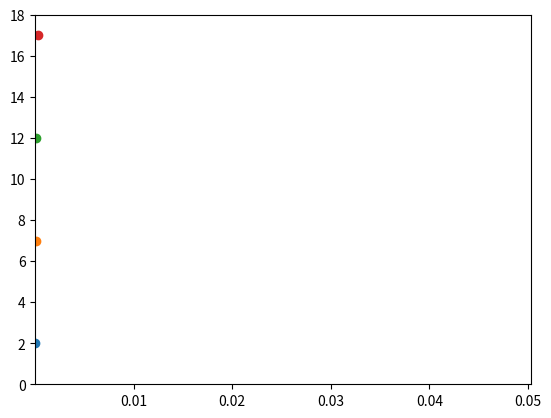

This figure's Python source:
# -*- coding: utf-8 -*-
"""
Created on Mon Sep 30 17:24:49 2019

[redacted]
This file is covered by the LICENSING file in the root of this project.
magnitudes_of_agents sets different numbers of agents for the model
Makes num_of_agent agents, moves agents num_of_iterations iterations 
and defines distance_between to calculate distance betwen 2 agents.
Agents have (y,x) coordinates
Implements torus solution to deal with boundary effect
Plots the time to run distance_between against different numbers of agents

"""
# =============================================================================
# PRACTICAL 4 - Building tools. in this extra version I plot only the times
#for the model to run against the num_of_agents and not their final positions
# ========================================================================

import random
import operator # only needed if using max function
import matplotlib.pyplot
#import time                
from time import perf_counter # used to time calculations

#number of agents need to be >=2
#num_of_agents = 3 replaced with varying amounts of agents to compare times and
#plot scatter graph
"""
initialise empty agent list, distances list and times_to_plot list,

set num_of_iterations, set num_of_agents, set magnitudes_of_agents
"""
#magnitudes_of_agents sets a range of different number of agents to run
#the model with to allow testing of time taken for different numbers of agents
magnitudes_of_agents = range(2,18,5)
num_of_iterations = 5
agents = []
distances = []        #used to find max and min distances for each iteration
times_to_plot = []    #used store number of agents and time to run for each magnitude of agents


def distance_between(agents_row_a, agents_row_b):
    """
    calculate distance between 2 agents
    """
    length = (((agents_row_a[0] - agents_row_b[0])**2) + 
          ((agents_row_a[1] - agents_row_b[1])**2))**0.5
    
    return(length)
    
"""
run model for each num_of_agents in magnitudes_of_agents

make num_of_agents agents, agent coordinates randomly generated in [0,100] 
"""

for num_of_agents in  magnitudes_of_agents: 
    # Make the agents.
    agents = []
    for i in range(num_of_agents):
        agents.append([random.randint(0,100),random.randint(0,100)])
    
    # Move the agents.
    for j in range(num_of_iterations):
        """
        randomly move each agent (y,x) coordinates num_of_iterations times +/- 1
        """
        for i in range(num_of_agents):
            """use torus solution to keep agents within 100x100 plot
            """
            if random.random() < 0.5:
                agents[i][0] = (agents[i][0] + 1) % 100
            else:
                agents[i][0] = (agents[i][0] - 1) % 100
    
            if random.random() < 0.5:
                agents[i][1] = (agents[i][1] + 1) % 100
            else:
                agents[i][1] = (agents[i][1] - 1) % 100
    
    
    
    
# =============================================================================     
#this version doesnt plot final agent positions
#     matplotlib.pyplot.ylim(0, 99)
#     matplotlib.pyplot.xlim(0, 99)
#     for i in range(num_of_agents):
#         matplotlib.pyplot.scatter(agents[i][1],agents[i][0])
#     matplotlib.pyplot.show() 
# =============================================================================
    """
    print agents list
    """
    print(agents)   # agent coordinates used to check distances below
    
#calculating distance between each agent - j ensures no duplication
# =============================================================================
# #start = time.clock()        #to time this part of code
#  - retired function, gives warning - use perf_counter instead
# =============================================================================
# Start the stopwatch / counter 
    """
    start time
    """
    t1_start = perf_counter()     #starts timer 
    
    for i in range(num_of_agents):
        for j in range(num_of_agents):
            if j > i:
                """
                calculate distance between each agent without duplication
                """
                distance = distance_between(agents[i], agents[j])
                print("distance between",i,"and",j, ":", distance) # use to check results
                distances.append(distance)
    
    #find the maximum and minimum distances between your agents
    """
    print max and min distance bewteen agents
    """
    print("maximum distance: ", max(distances))
    print("minimum distance: ", min(distances))
    # =============================================================================
    #retired function in 3.8 
    #end = time.clock()      #ends timing of distance calculations
    # print("time = " + str(end - start))  
    # =============================================================================
    """
    stop time
    """
    t1_stop = perf_counter()
    elapsed_time = t1_stop-t1_start
    """
    print time for num_of_iterations
    """
    print("Elapsed time during the distance calculations in secs after", 
            num_of_iterations, "iterations: ", elapsed_time, 'secs') 

# =============================================================================
# Try a variety of different orders of magnitude of agent numbers. 
# Record the times in seconds and plot them as a scattergraph 
# =============================================================================
    """
    add time in seconds and num_of_agents to time_to_plot
    """
    times_to_plot.append([num_of_agents,elapsed_time])

"""
print num_of_agents and time for model to run for each magnitude_of_agents
"""
print("(no of agents, time taken for iterations): ", times_to_plot)
max_time = (max(times_to_plot, key=operator.itemgetter(1)))[1] 
min_time = (min(times_to_plot, key=operator.itemgetter(1)))[1]
"""
print max and min time for distance calculation to run
"""
print("maximum time: ", max_time)
print("minimum time: ", min_time)
""" 
maptplotlib plot distance calculation time against num_of_agents
"""
matplotlib.pyplot.ylim(0, magnitudes_of_agents[-1]+1)
matplotlib.pyplot.xlim(min_time, max_time + 0.05)
for i in range(len(times_to_plot)):
#    print("times_to_plot[i][0],times_to_plot[i][1]",(times_to_plot[i][0],times_to_plot[i][1])) to test
    matplotlib.pyplot.scatter(times_to_plot[i][1],times_to_plot[i][0])
matplotlib.pyplot.show() 